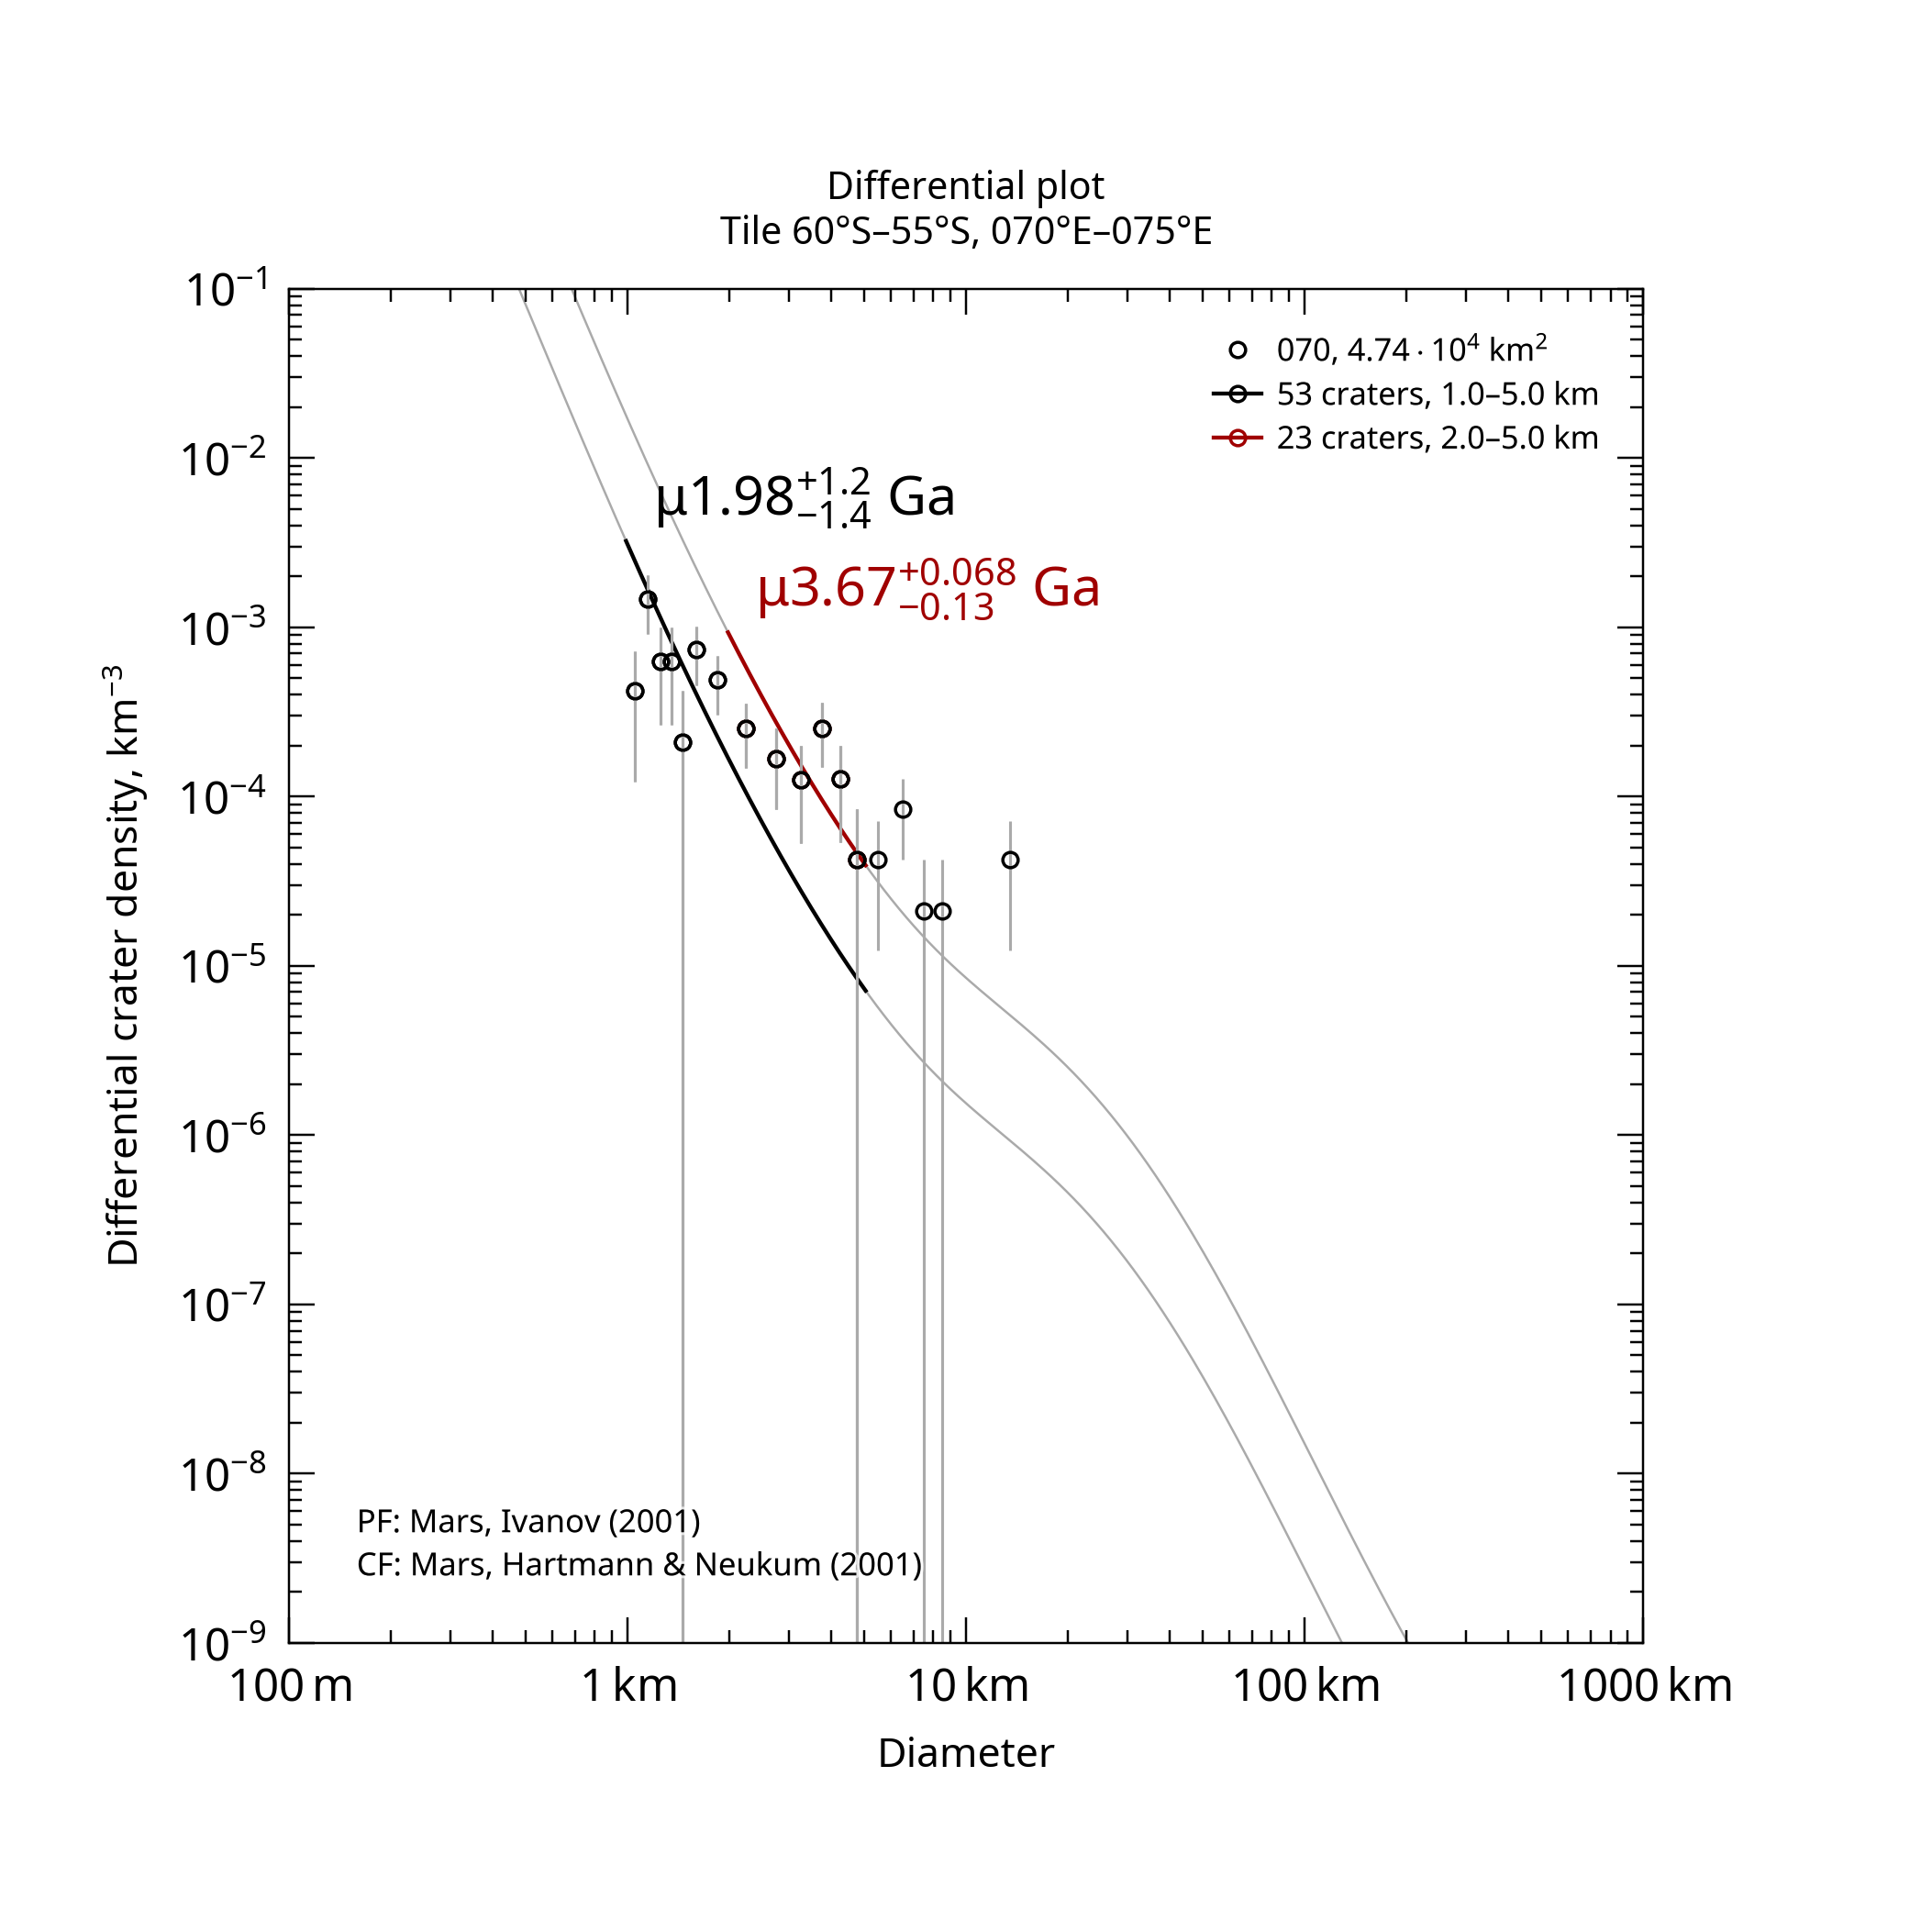

The file beside this chart, header and first rows:
, , , , , , , , , , , , , , , , , , , , Formatted values [paste MathML into Word…
, , , , , , , , , , , , , , , , , , , , , MathML, , Latex
Name, Area, Binning, d_min, d_max, Method, Resurf, N, N_event, Age, Age-, Age+, a0, a0-, a0+, N(1), N(1)-, N(1)+, Source, , Range, Age, N(1), Age
070, 47379, pseudo-log, 1, 5, d-fit, 0, 53.0, 53, 1.98, 0.603, 3.15, -3.015, -3.531, -2.786, 9.65e-04, 2.94e-04, 1.64e-03, tiles_scc/tile_lat-60_lon+070.scc, , 1.0–5.0 km, <math xmlns="http://www.w3.org/1998/Math…, <math xmlns="http://www.w3.org/1998/Math…, $\mu1.98^{+1.2}_{-1.4}$ Ga
070, 47379, pseudo-log, 2, 5, d-fit, 0, 23.0, 23, 3.67, 3.54, 3.74, -2.275, -2.499, -2.127, 5.31e-03, 3.17e-03, 7.46e-03, tiles_scc/tile_lat-60_lon+070.scc, , 2.0–5.0 km, <math xmlns="http://www.w3.org/1998/Math…, <math xmlns="http://www.w3.org/1998/Math…, $\mu3.67^{+0.068}_{-0.13}$ Ga
